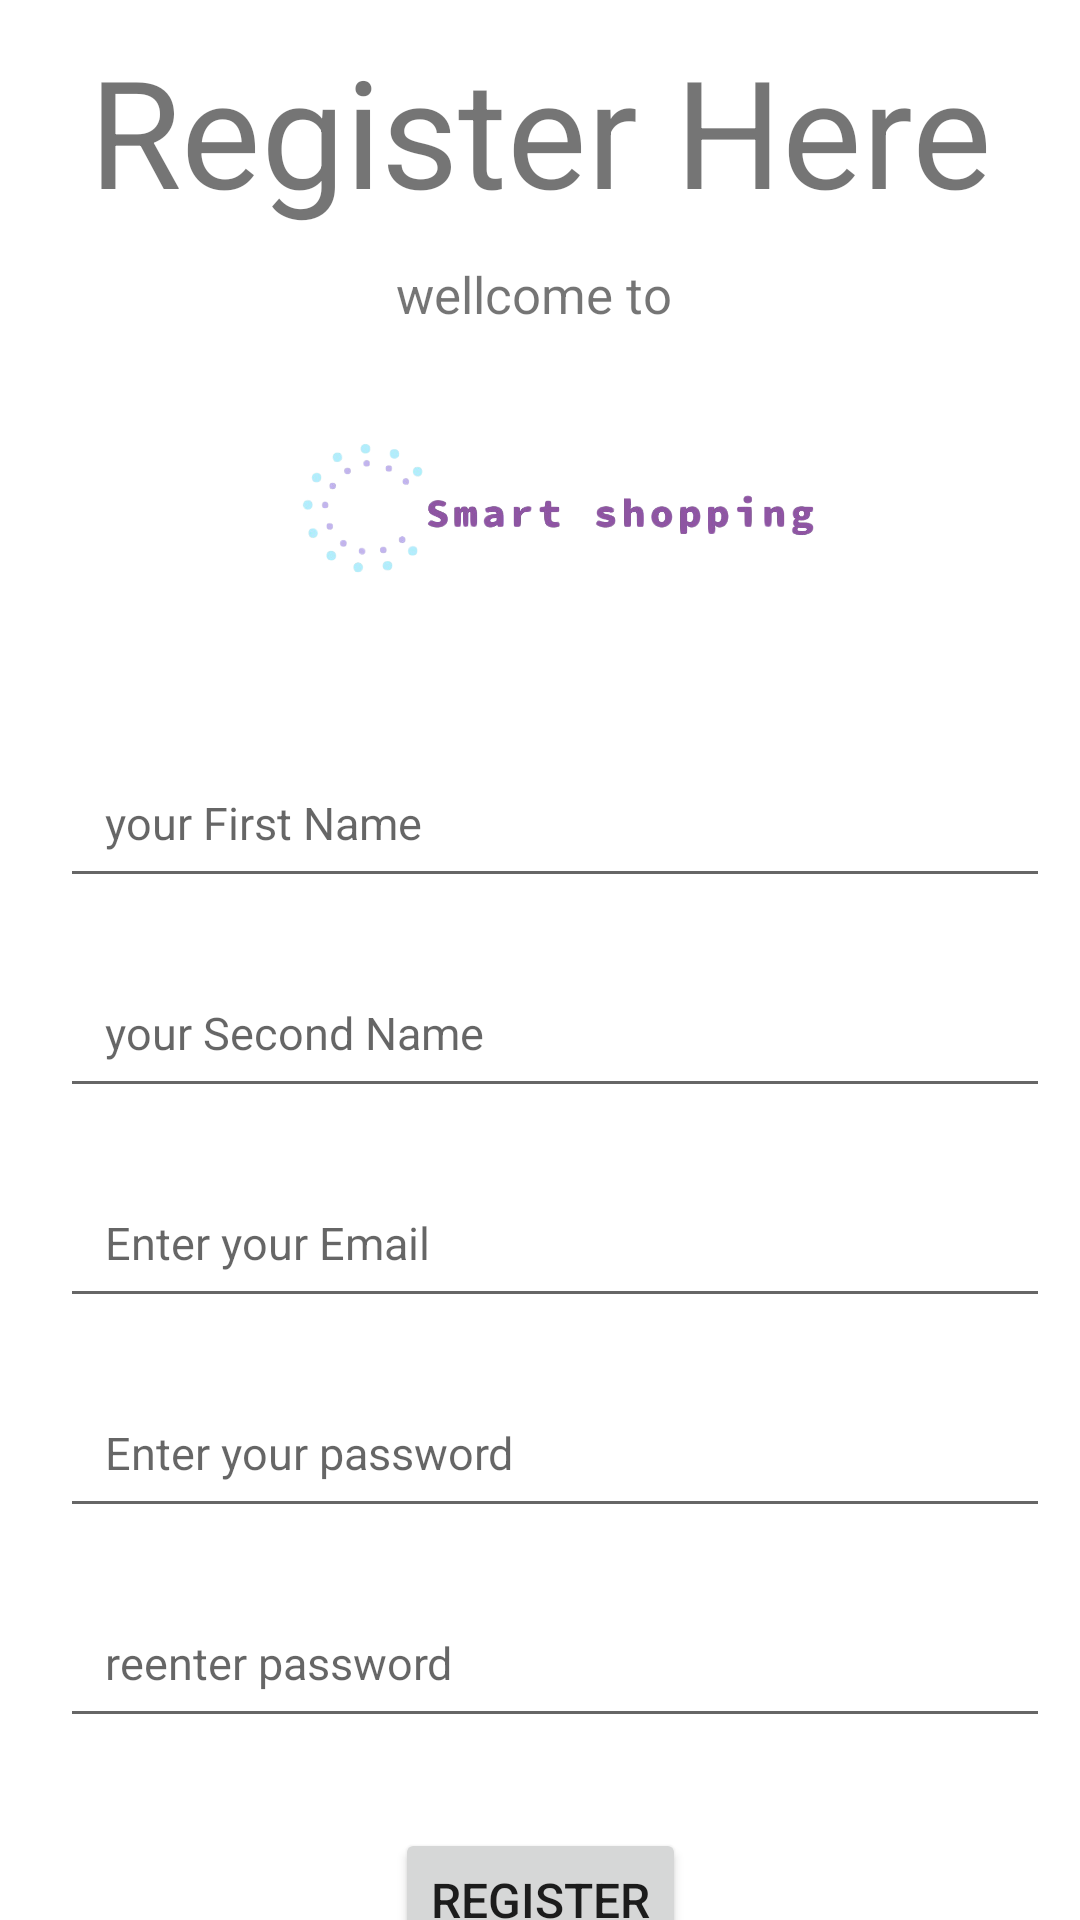

This screen was rendered from an Android layout file. Write that file and the resources it references.
<!-- AndroidManifest.xml: application theme Theme.ShoppingAppTest -->
<!-- res/layout/activity_register_user.xml -->
<?xml version="1.0" encoding="utf-8"?>
<androidx.constraintlayout.widget.ConstraintLayout xmlns:android="http://schemas.android.com/apk/res/android"
    xmlns:app="http://schemas.android.com/apk/res-auto"
    xmlns:tools="http://schemas.android.com/tools"
    android:layout_width="match_parent"
    android:layout_height="match_parent"
    tools:context=".registerUser">
    <TextView
        android:id="@+id/registerTxtView1"
        android:layout_width="wrap_content"
        android:layout_height="wrap_content"
        android:text="@string/register_here"
        android:textAlignment="center"
        android:textSize="50sp"
        app:layout_constraintTop_toTopOf="parent"
        app:layout_constraintRight_toRightOf="parent"
        app:layout_constraintLeft_toLeftOf="parent"



        android:layout_marginTop="10dp"/>

    <ImageView
        android:id="@+id/banner"
        android:layout_width="match_parent"
        android:layout_height="110dp"
        android:src="@drawable/banner"
        app:layout_constraintTop_toBottomOf="@+id/registerTxtView2"
        app:layout_constraintRight_toRightOf="parent"
        app:layout_constraintLeft_toLeftOf="parent"
        android:layout_marginStart="20dp"
        android:layout_marginEnd="10dp"

        android:layout_marginTop="10dp"
        android:cropToPadding="true"

        android:contentDescription="@string/logo" />



    <TextView
        android:id="@+id/registerTxtView2"
        android:layout_width="wrap_content"
        android:layout_height="wrap_content"
        android:text="wellcome to "
        android:textSize="17sp"
       app:layout_constraintTop_toBottomOf="@+id/registerTxtView1"
        app:layout_constraintRight_toRightOf="parent"
        app:layout_constraintLeft_toLeftOf="parent"
        android:layout_marginTop="10dp"/>

    <EditText
        android:id="@+id/firstName"
        android:layout_width="match_parent"
        android:layout_height="50dp"
        android:hint="@string/your_first_name"
        app:layout_constraintTop_toBottomOf="@+id/banner"
        app:layout_constraintRight_toRightOf="parent"
        app:layout_constraintLeft_toLeftOf="parent"
        android:layout_marginTop="20dp"
        android:padding="15dp"
        android:inputType="textPersonName"
        android:textSize="15sp"
        android:layout_marginStart="20dp"
        android:layout_marginEnd="10dp"
        />

    <EditText
        android:id="@+id/secondName"
        android:layout_width="match_parent"
        android:layout_height="50dp"
        android:hint="@string/your_second_name"
        app:layout_constraintTop_toBottomOf="@+id/firstName"
        app:layout_constraintRight_toRightOf="parent"
        app:layout_constraintLeft_toLeftOf="parent"
        android:layout_marginTop="20dp"
        android:padding="15dp"
        android:inputType="textPersonName"
        android:textSize="15sp"
        android:layout_marginStart="20dp"
        android:layout_marginEnd="10dp"
        />

    <EditText
        android:id="@+id/rgEmail"
        android:layout_width="match_parent"
        android:layout_height="50dp"
        android:hint="@string/enter_your_email"
        app:layout_constraintTop_toBottomOf="@+id/secondName"
        app:layout_constraintRight_toRightOf="parent"
        app:layout_constraintLeft_toLeftOf="parent"
        android:layout_marginTop="20dp"
        android:padding="15dp"
        android:inputType="textEmailAddress"
        android:textSize="15sp"
        android:layout_marginStart="20dp"
        android:layout_marginEnd="10dp"
        />

    <EditText
        android:id="@+id/rgPassword"
        android:layout_width="match_parent"
        android:layout_height="50dp"
        android:hint="@string/enter_your_password"
        app:layout_constraintTop_toBottomOf="@+id/rgEmail"
        app:layout_constraintRight_toRightOf="parent"
        app:layout_constraintLeft_toLeftOf="parent"
        android:layout_marginTop="20dp"
        android:padding="15dp"
        android:inputType="textPassword"
        android:textSize="15sp"
        android:layout_marginStart="20dp"
        android:layout_marginEnd="10dp"
        />

    <EditText
        android:id="@+id/rgReenterPassword"
        android:layout_width="match_parent"
        android:layout_height="50dp"
        android:hint="@string/reenter_password"
        app:layout_constraintTop_toBottomOf="@+id/rgPassword"
        app:layout_constraintRight_toRightOf="parent"
        app:layout_constraintLeft_toLeftOf="parent"
        android:layout_marginTop="20dp"
        android:padding="15dp"
        android:inputType="textPassword"
        android:textSize="15sp"
        android:layout_marginStart="20dp"
        android:layout_marginEnd="10dp"
        />

    <Button
        android:id="@+id/registerBtn"
        android:layout_width="wrap_content"
        android:layout_height="wrap_content"
        android:text="Register"
        android:textSize="16sp"
        app:layout_constraintTop_toBottomOf="@id/rgReenterPassword"
        app:layout_constraintLeft_toLeftOf="parent"
        app:layout_constraintRight_toRightOf="parent"
        android:layout_marginTop="30dp"
        />
    <ProgressBar
        android:id="@+id/progressBar"
        android:layout_width="wrap_content"
        android:layout_height="wrap_content"

        android:visibility="gone"
        app:layout_constraintTop_toTopOf="parent"
        app:layout_constraintBottom_toBottomOf="parent"
        app:layout_constraintLeft_toLeftOf="parent"
        app:layout_constraintRight_toRightOf="parent"
        />


</androidx.constraintlayout.widget.ConstraintLayout>
<!-- resources referenced by this layout -->
<resources>
  <!-- drawable banner: png bitmap (drawable-v24, 109409 bytes) -->
  <string name="enter_your_email">Enter your Email</string>
  <string name="enter_your_password">Enter your password</string>
  <string name="logo">logo of the app</string>
  <string name="reenter_password">reenter password</string>
  <string name="register_here">Register Here</string>
  <string name="your_first_name">your First Name</string>
  <string name="your_second_name">your Second Name</string>
  <style name="Theme.ShoppingAppTest" parent="Theme.MaterialComponents.DayNight.NoActionBar">
          
          <item name="colorPrimary">#00BCD4</item>
          <item name="colorPrimaryVariant">#E388F3</item>
          <item name="colorOnPrimary">@color/white</item>
          
          <item name="colorSecondary">@color/teal_200</item>
          <item name="colorSecondaryVariant">@color/teal_700</item>
          <item name="colorOnSecondary">@color/purple_200</item>
          
          <item name="android:statusBarColor" tools:targetApi="l">?attr/colorPrimaryVariant</item>
          
      </style>
  <color name="white">#FFFFFFFF</color>
  <color name="teal_200">#FF03DAC5</color>
  <color name="teal_700">#FF018786</color>
  <color name="purple_200">#FFBB86FC</color>
</resources>
